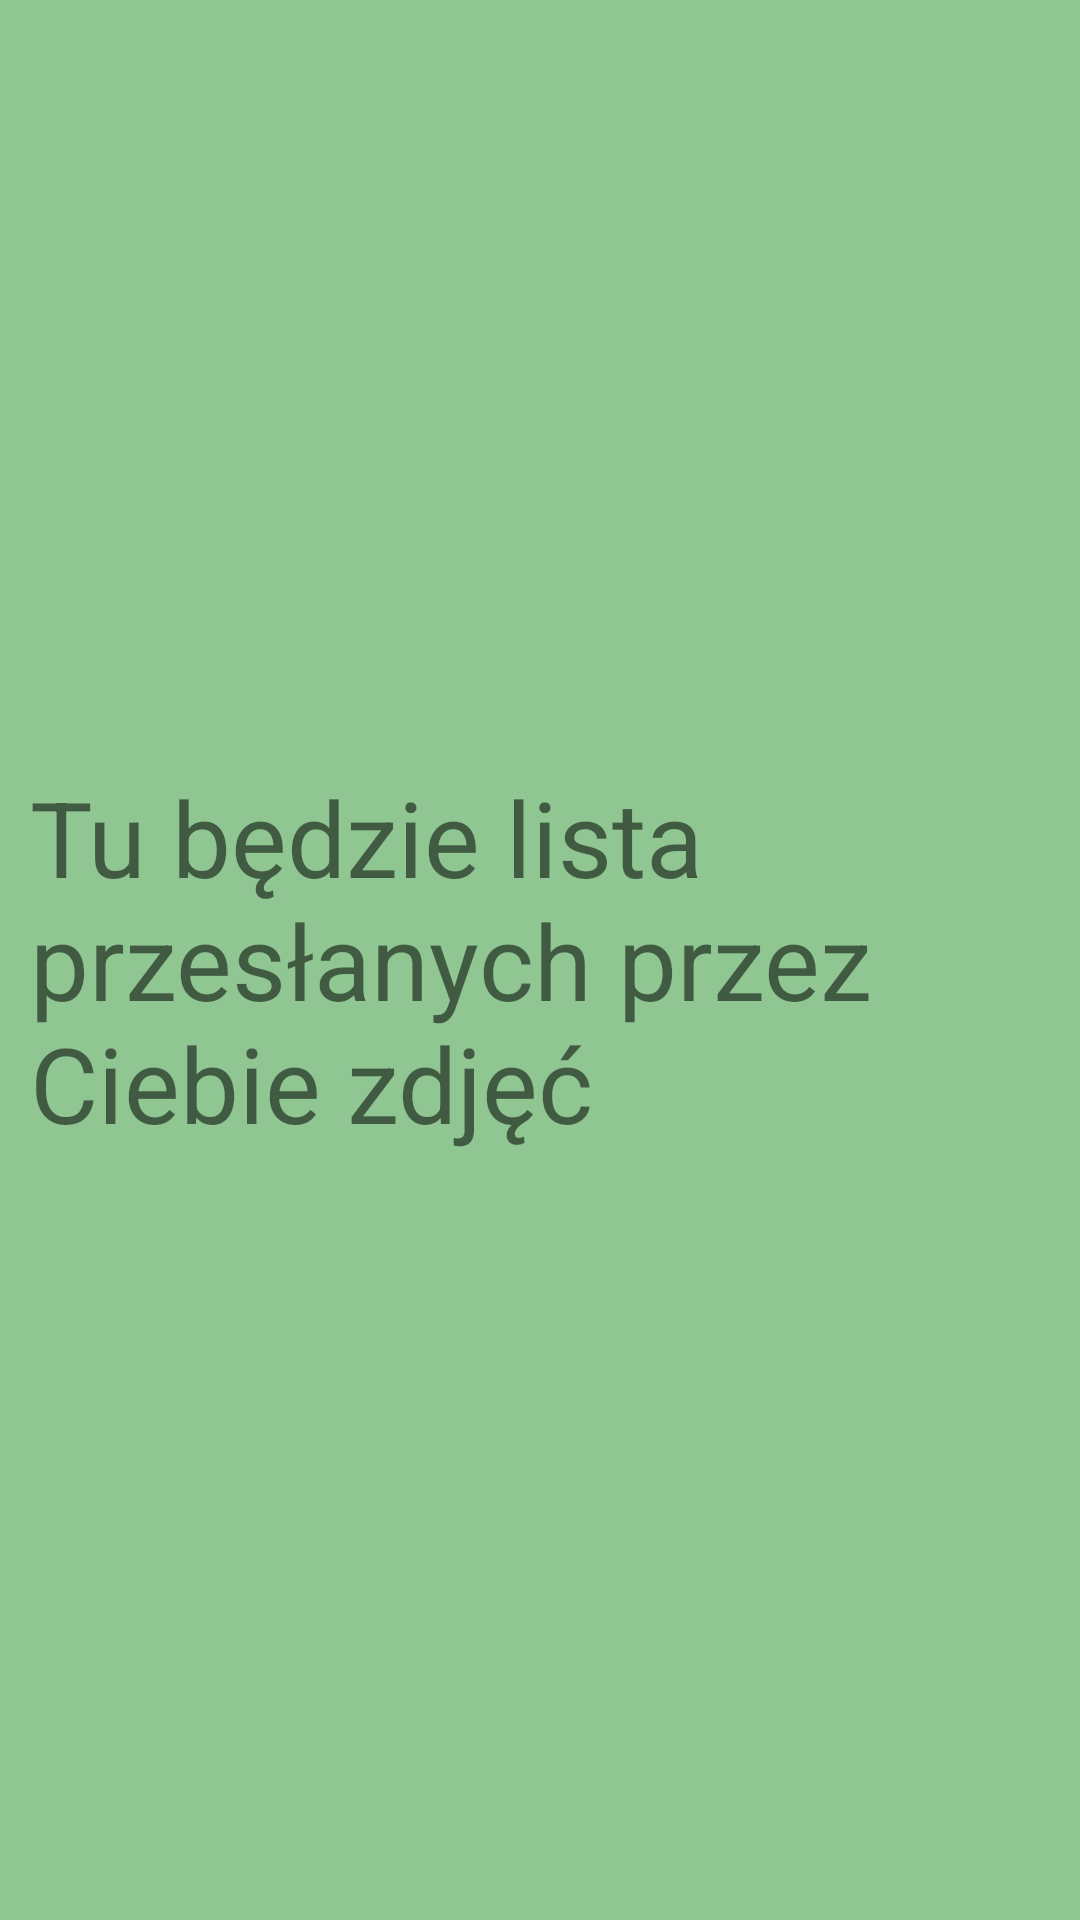

Android layout source for this screen:
<!-- AndroidManifest.xml: application theme Theme.Gertamo -->
<!-- res/layout/fragment_my_contest.xml -->
<?xml version="1.0" encoding="utf-8"?>
<RelativeLayout xmlns:android="http://schemas.android.com/apk/res/android"
    android:layout_width="match_parent"
    android:layout_height="match_parent"
    android:background="@color/purple_200">

    <TextView
        android:text="Tu będzie lista przesłanych przez Ciebie zdjęć"
        android:layout_centerInParent="true"
        android:textSize="35dp"
        android:layout_width="wrap_content"
        android:layout_margin="10dp"
        android:layout_height="wrap_content"/>
</RelativeLayout>
<!-- resources referenced by this layout -->
<resources>
  <color name="purple_200">#8FC692</color>
  <style name="Theme.Gertamo" parent="Theme.MaterialComponents.DayNight.NoActionBar">
          
          <item name="colorPrimary">@color/purple_500</item>
          <item name="colorPrimaryVariant">@color/purple_700</item>
          <item name="colorOnPrimary">@color/white</item>
          
          <item name="colorSecondary">@color/teal_200</item>
          <item name="colorSecondaryVariant">@color/teal_700</item>
          <item name="colorOnSecondary">@color/black</item>
          
          <item name="android:statusBarColor" tools:targetApi="l">?attr/colorPrimaryVariant</item>
          
      </style>
  <color name="purple_500">#1573D0</color>
  <color name="purple_700">#FF038A31</color>
  <color name="white">#FFFFFFFF</color>
  <color name="teal_200">#FF03DAC5</color>
  <color name="teal_700">#FF018786</color>
  <color name="black">#FF000000</color>
</resources>
